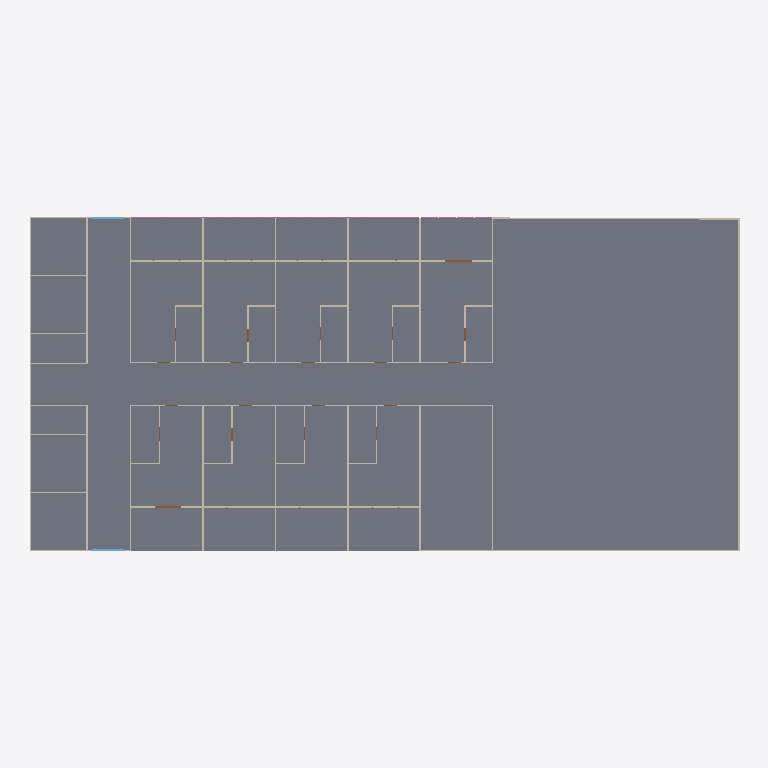
Plan cut of the same IFC building model at storey 'Ground_Floor' (level 0.00 m, cut at 1.40 m), seen from above with north up, elements coloured by IFC class: 51 walls (beige), 10 railings (pink), 2 windows (light blue), 2 doors (brown), 1 slab (grey). Cut surfaces are drawn darker.
Extent 49.1 m × 23.1 m × 6.1 m (x, y, z). Storeys (2): Ground_Floor at 0.00 m; First_Floor at 3.00 m. Elements (206): 133 IfcWall, 39 IfcDoor, 30 IfcRailing, 2 IfcSlab, 2 IfcWindow.

HEADER;
FILE_DESCRIPTION(('ViewDefinition[DesignTransferView]'),'2;1');
FILE_NAME('capstone-starter-template.ifc','2026-11-18T15:25:39+08:00',(''),(''),'IfcOpenShell 0.8.5-post1','Bonsai 0.8.5-post1','Nobody');
FILE_SCHEMA(('IFC4'));
ENDSEC;
DATA;
#1=IFCPROJECT('1SPtoEchz7fPQBQBcyUTJk',$,'My Project',$,$,$,$,(#14,#26),#9);
#31=IFCSITE('0RosWcv3n4afUyNcutV5ex',$,'My Site',$,$,#54,$,$,$,$,$,$,$,$);
#37=IFCBUILDING('3MtCAwxjbFbhXsa6K7PZVA',$,'My Building',$,$,#60,$,$,$,$,$,$);
#43=IFCBUILDINGSTOREY('0Wrb2J0krBd9vOYDMdT9cE',$,'Ground_Floor',$,$,#66,$,$,$,$);
#67=IFCBUILDINGSTOREY('1Zs1zOgE15wReqU4IPA1M_',$,'First_Floor',$,$,#88,$,$,$,$);
#4334=IFCSLAB('2eTCDILh19Rwao_YHD8hEm',$,'Slab',$,$,#4342,#4349,$,$);
#3798=IFCWALL('2u0YCmFjHFwv6lUEkTH1YO',$,'Wall',$,$,#3809,#3804,$,$);
#3848=IFCWALL('1iQmdraMf749pqqJYp8aR3',$,'Wall',$,$,#4002,#3854,$,$);
#7013=IFCWALL('2J6yCeVr1FfRHaciMrb3sM',$,'Wall',$,$,#7024,#7019,$,$);
#1286=IFCWALL('3PheJpwVT0BPpmntp7YhTd',$,'Wall',$,$,#12876,#1292,$,$);
#9852=IFCWALL('0LJn1JLF5B9PLz_Vu7Kzkm',$,'Wall',$,$,#9967,#9858,$,$);
#550=IFCWALL('1w7vkl1617V8ONWOsOoz1p',$,'Wall',$,$,#758,#561,$,$);
#865=IFCWALL('05CDiExS5CkRgdSdvEAQlb',$,'Wall',$,$,#985,#876,$,$);
#1223=IFCWALL('34Iq8g3Pr7d902GMXDR7AM',$,'Wall',$,$,#1438,#1234,$,$);
#986=IFCWALL('1VSCLtGib73hALf1w55VsM',$,'Wall',$,$,#1106,#997,$,$);
#411=IFCWALL('3dbsW0L8v1fAxUlH2IAKgS',$,'Wall',$,$,#422,#417,$,$);
#1349=IFCWALL('0qdOx8571CfuvMa2s1eo5G',$,'Wall',$,$,#12928,#1360,$,$);
#1914=IFCWALL('1hfKVVzZH3pxvuVwFkMiyG',$,'Wall',$,$,#2034,#1925,$,$);
#1793=IFCWALL('3VDHKHNvzD3OTUwwU_DdCS',$,'Wall',$,$,#1913,#1804,$,$);
#1469=IFCWALL('3a11f5AZL3zQ9G876iL3Kf',$,'Wall',$,$,#1681,#1480,$,$);
#759=IFCWALL('0fBaYJ5sX3HPOBZLQsLhhy',$,'Wall',$,$,#864,#770,$,$);
#449=IFCWALL('2d29q7kSX6zxChY_3ma1An',$,'Wall',$,$,#460,#455,$,$);
#1439=IFCWALL('3VmDVn6oP86ud742WArvQ3',$,'Wall',$,$,#1468,#1450,$,$);
#1652=IFCWALL('2u5zsQGO9CUf_ka70G2Ny0',$,'Wall',$,$,#1761,#1663,$,$);
#1883=IFCWALL('1iNdgQ8PH1eAPJT75KzZjV',$,'Wall',$,$,#1943,#1894,$,$);
#10416=IFCWALL('0WoCSax$H20PtCiFsFGvzJ',$,'Wall',$,$,#10477,#10422,$,$);
#1944=IFCWALL('2s$SKs3En69eq7jhibAwx_',$,'Wall',$,$,#2064,#1955,$,$);
#1076=IFCWALL('0jyITzE7T5RQVugFzGyuDZ',$,'Wall',$,$,#1196,#1087,$,$);
#1762=IFCWALL('3ggk$GUdn12xk_i1oEEhe9',$,'Wall',$,$,#1882,#1773,$,$);
#10556=IFCWALL('0PHzGAWrL0fAbbEem7h4xC',$,'Wall',$,$,#10567,#10562,$,$);
#834=IFCWALL('1QjfOgfo19XeQ7$EZ$Z0Rw',$,'Wall',$,$,#894,#845,$,$);
#895=IFCWALL('1Hki5laqPEC9JSWBdQ2KKn',$,'Wall',$,$,#1075,#906,$,$);
#1682=IFCWALL('1YO3eqba12HBj3ia05FQft',$,'Wall',$,$,#1792,#1693,$,$);
#575=IFCWALL('12aXwgKWL9R8jVdvAqyGrO',$,'Wall',$,$,#586,#581,$,$);
#2065=IFCWALL('2viIRb20X9i8Zjm6C2wIyN',$,'Wall',$,$,#5576,#2076,$,$);
#784=IFCWALL('1SriDHFir1phRtwSPehR89',$,'Wall',$,$,#924,#795,$,$);
#1732=IFCWALL('2TTK4IvCrBXf6wQGFZUxuk',$,'Wall',$,$,#1852,#1743,$,$);
#2125=IFCWALL('3GuA_RMPT6kuqSzHJnR2gD',$,'Wall',$,$,#5586,#2136,$,$);
#7300=IFCWALL('2hGY8kRLD0mwv9eaNdKii3',$,'Wall',$,$,#7311,#7306,$,$);
#6921=IFCWALL('25pV$anIL1I89V1TfxtKAx',$,'Wall',$,$,#6932,#6927,$,$);
#10777=IFCWINDOW('2N8bxzU0fDIAvb$hEaM5tS',$,'Window',$,$,#12842,#10786,$,2.1618804931640625,2.303189754486084,$,.TRIPLE_PANEL_HORIZONTAL.,$);
#12423=IFCWINDOW('3Cd2_OIkX6ZvRQ7ayPvZXz',$,'Window',$,$,#12857,#12431,$,2.1618804931640625,2.303189754486084,$,.TRIPLE_PANEL_HORIZONTAL.,$);
#525=IFCWALL('26JyUqCIH3v80E_nXAhoEk',$,'Wall',$,$,#1378,#536,$,$);
#487=IFCWALL('0Os7$vzSD0Iu$0PMmTUkBx',$,'Wall',$,$,#498,#493,$,$);
#1379=IFCWALL('2hgU5euRD8a8lcdG882x1b',$,'Wall',$,$,#1408,#1390,$,$);
#1409=IFCWALL('3pR8NoKhz3WeCex50zKP41',$,'Wall',$,$,#5571,#1420,$,$);
#1544=IFCWALL('1A4aYocx90kByj0EpKOa5l',$,'Wall',$,$,#1555,#1550,$,$);
#1823=IFCWALL('0jWrTtvmP3w9kyVTmQCED1',$,'Wall',$,$,#2003,#1834,$,$);
#2004=IFCWALL('28FaW1KYn6Ef7o_PzQnhOM',$,'Wall',$,$,#2094,#2015,$,$);
#12967=IFCWALL('2g5NMU1UT27uTFGQhVn$io',$,'Wall',$,$,#12978,#12973,$,$);
#13032=IFCWALL('2lDcn7_irDYw5xo_rCSgRq',$,'Wall',$,$,#13120,#13043,$,$);
#1707=IFCWALL('10G6CpL$j2rwSYpxN$Dkt6',$,'Wall',$,$,#1822,#1718,$,$);
#2095=IFCWALL('28o5NrQQLAjwgr76yAkpNB',$,'Wall',$,$,#10655,#2106,$,$);
#7503=IFCDOOR('0tbwbIWeb8JfXz6lUYg5zG',$,'Door',$,$,#8895,#7512,$,2.0,1.8216365575790405,$,.SLIDING_TO_RIGHT.,$);
#8598=IFCDOOR('0G5FcUJdT0ZR5QoqeSVNmL',$,'Door',$,$,#8880,#8606,$,2.0,1.8216365575790405,$,$,$);
#925=IFCWALL('169vq1dZvBpQgNY2y4zS7A',$,'Wall',$,$,#1045,#936,$,$);
#676=IFCWALL('250gzryPr5M9TGiMD9xDBo',$,'Wall',$,$,#687,#682,$,$);
#1046=IFCWALL('2zHIqPkjPB_O75vl4YKYFf',$,'Wall',$,$,#1166,#1057,$,$);
#1569=IFCWALL('1bFruwwILE8uLTXmsnU2mZ',$,'Wall',$,$,#1638,#1575,$,$);
#1853=IFCWALL('2H3kQV$G94Q9Y$iKIC_u56',$,'Wall',$,$,#1973,#1864,$,$);
#1974=IFCWALL('2FjJaYmEHFQAhckQy8mHVI',$,'Wall',$,$,#2124,#1985,$,$);
#10123=IFCRAILING('0E2DLG$hX0r8fTDd58S99P',$,'Railing',$,$,#10226,#10136,$,$);
#10331=IFCRAILING('1lYZSakeT8BAZaSNDazstJ',$,'Railing',$,$,#13135,#10344,$,$);
#10357=IFCRAILING('1Rg1iLFMDD$gpw6l9Z5C$l',$,'Railing',$,$,#13140,#10370,$,$);
#9831=IFCRAILING('2S2aSY691DQ8nQ6KA1ai09',$,'Railing',$,$,#9985,#9839,$,$);
#9986=IFCRAILING('1n3ilj7FP7Sh8q9y_hKXcC',$,'Railing',$,$,#10148,#9999,$,$);
#10149=IFCRAILING('1THUmRWjz4jRd16hXQo3h1',$,'Railing',$,$,#10252,#10162,$,$);
#10227=IFCRAILING('0GArcKtjTD58sCPssSdiCZ',$,'Railing',$,$,#10278,#10240,$,$);
#10253=IFCRAILING('200VVtH3T7IP7cLMpEtE2G',$,'Railing',$,$,#10304,#10266,$,$);
#10279=IFCRAILING('3TArd3vr90TvHsRNmvr4Ez',$,'Railing',$,$,#10330,#10292,$,$);
#10305=IFCRAILING('0t61Nj$tDBrBSKziCpCgoT',$,'Railing',$,$,#10356,#10318,$,$);
ENDSEC;
